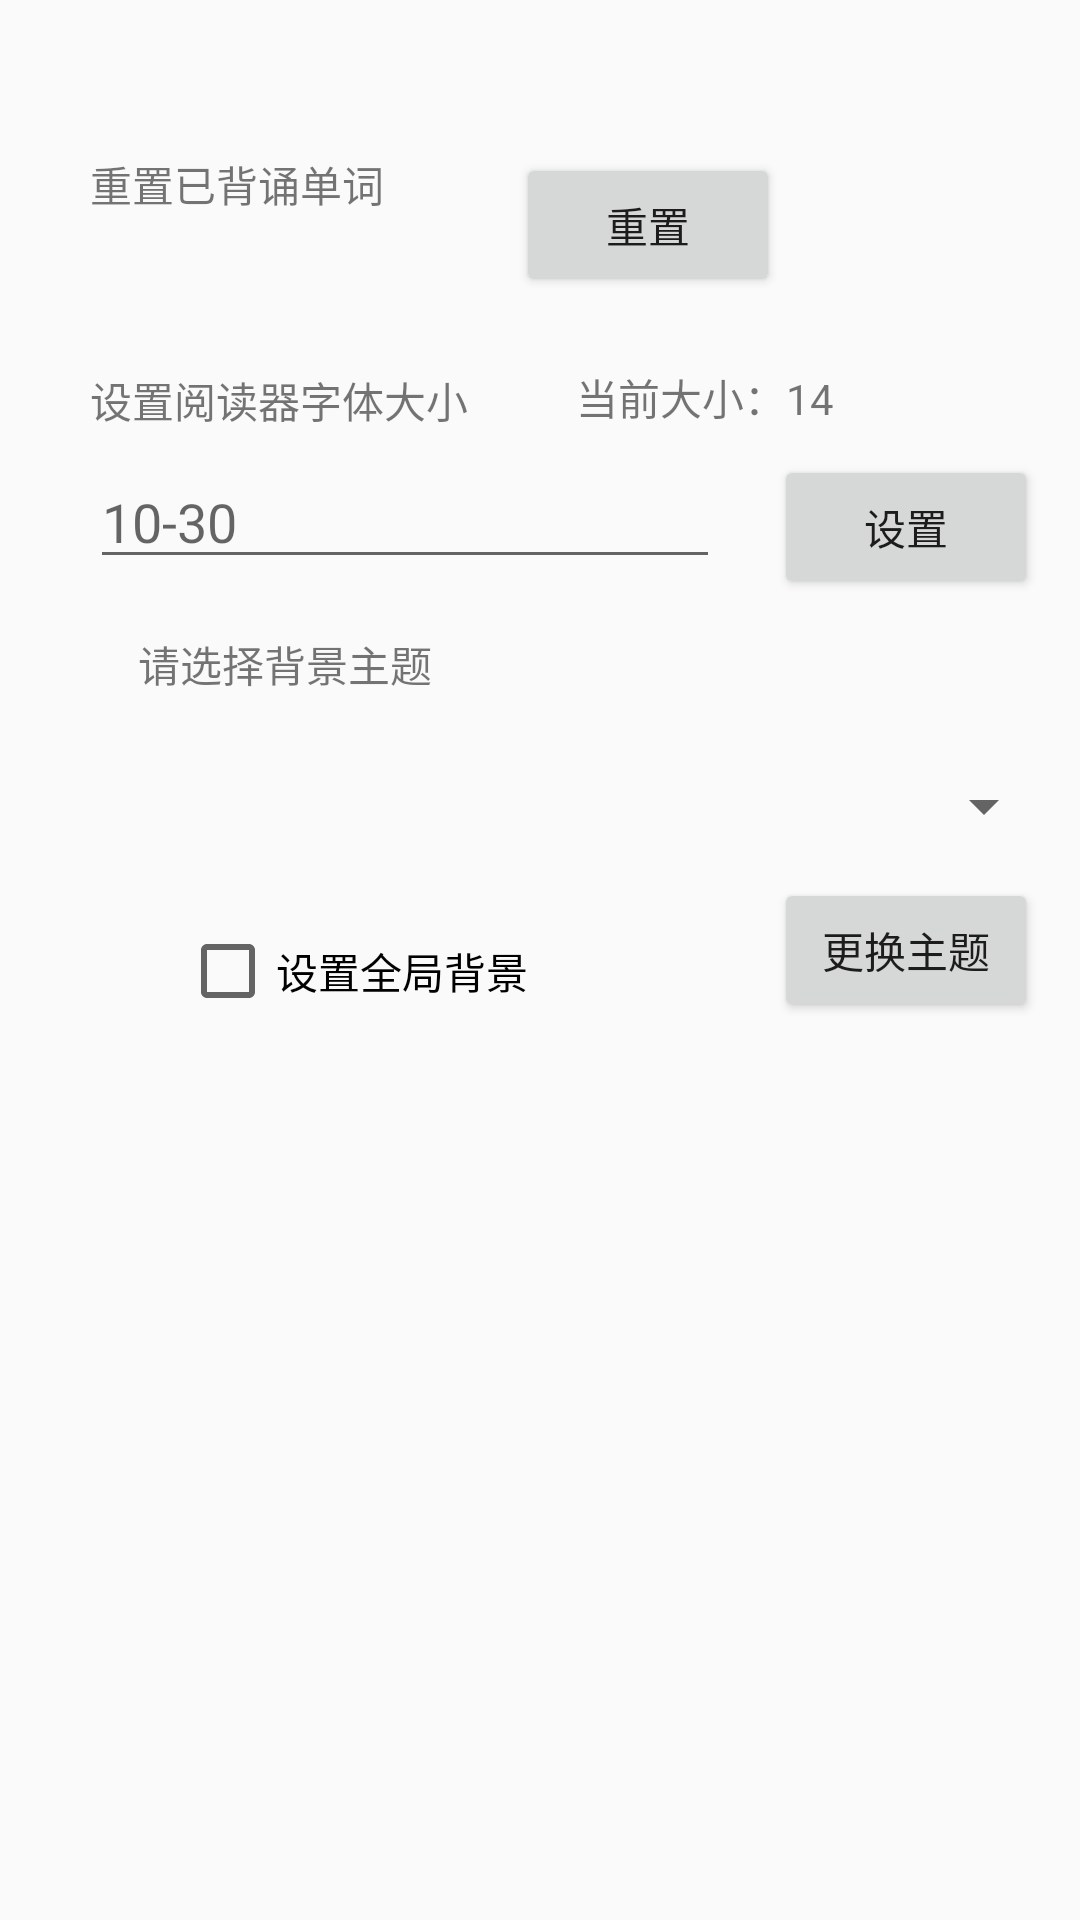

Write the Android layout XML for this screen, with the resource values it uses.
<!-- AndroidManifest.xml: application theme AppTheme -->
<!-- res/layout/setting.xml -->
<?xml version="1.0" encoding="utf-8"?>
<android.support.constraint.ConstraintLayout xmlns:android="http://schemas.android.com/apk/res/android"
    xmlns:app="http://schemas.android.com/apk/res-auto"
    xmlns:tools="http://schemas.android.com/tools"
    android:layout_width="match_parent"
    android:layout_height="match_parent">


    <Spinner
        android:id="@+id/spinner_UI"
        android:layout_width="0dp"
        android:layout_height="wrap_content"
        android:layout_marginStart="8dp"
        android:layout_marginTop="57dp"
        android:layout_marginEnd="8dp"
        android:hint="6000考研俄语高频词汇"
        app:layout_constraintEnd_toEndOf="parent"
        app:layout_constraintStart_toStartOf="parent"
        app:layout_constraintTop_toBottomOf="@+id/button17" />

    <TextView
        android:id="@+id/textView10"
        android:layout_width="wrap_content"
        android:layout_height="wrap_content"
        android:layout_marginStart="30dp"
        android:layout_marginTop="51dp"
        android:text="重置已背诵单词"
        app:layout_constraintStart_toStartOf="parent"
        app:layout_constraintTop_toTopOf="parent" />

    <Button
        android:id="@+id/button26"
        android:layout_width="wrap_content"
        android:layout_height="wrap_content"
        android:layout_marginStart="16dp"
        android:layout_marginBottom="23dp"
        android:text="重置"
        app:layout_constraintBottom_toTopOf="@+id/textView_setTextsize"
        app:layout_constraintStart_toEndOf="@+id/textView37" />

    <Button
        android:id="@+id/button17"
        android:layout_width="wrap_content"
        android:layout_height="wrap_content"
        android:layout_marginStart="18dp"
        android:layout_marginTop="9dp"
        android:text="设置"
        app:layout_constraintStart_toEndOf="@+id/editText5"
        app:layout_constraintTop_toBottomOf="@+id/textView_setTextsize" />

    <EditText
        android:id="@+id/editText5"
        android:layout_width="wrap_content"
        android:layout_height="wrap_content"
        android:layout_marginTop="8dp"
        android:ems="10"
        android:hint="10-30"
        android:inputType="numberSigned"
        app:layout_constraintStart_toStartOf="@+id/textView37"
        app:layout_constraintTop_toBottomOf="@+id/textView37" />

    <TextView
        android:id="@+id/textView37"
        android:layout_width="wrap_content"
        android:layout_height="wrap_content"
        android:layout_marginStart="30dp"
        android:layout_marginTop="123dp"
        android:text="设置阅读器字体大小"
        app:layout_constraintStart_toStartOf="parent"
        app:layout_constraintTop_toTopOf="parent" />

    <TextView
        android:id="@+id/textView_setTextsize"
        android:layout_width="wrap_content"
        android:layout_height="wrap_content"
        android:layout_marginStart="20dp"
        android:layout_marginBottom="9dp"
        android:text="当前大小：14"
        app:layout_constraintBottom_toTopOf="@+id/editText5"
        app:layout_constraintStart_toStartOf="@+id/button26" />

    <TextView
        android:id="@+id/textView41"
        android:layout_width="wrap_content"
        android:layout_height="28dp"
        android:layout_marginStart="16dp"
        android:layout_marginTop="16dp"
        android:layout_marginBottom="16dp"
        android:text="请选择背景主题"
        app:layout_constraintBottom_toTopOf="@+id/spinner_UI"
        app:layout_constraintStart_toStartOf="@+id/editText5"
        app:layout_constraintTop_toBottomOf="@+id/editText5" />

    <Button
        android:id="@+id/button_UI"
        android:layout_width="wrap_content"
        android:layout_height="wrap_content"
        android:layout_marginTop="12dp"
        android:text="更换主题"
        app:layout_constraintEnd_toEndOf="@+id/button17"
        app:layout_constraintStart_toStartOf="@+id/button17"
        app:layout_constraintTop_toBottomOf="@+id/spinner_UI" />

    <CheckBox
        android:id="@+id/checkBox"
        android:layout_width="wrap_content"
        android:layout_height="wrap_content"
        android:layout_marginStart="52dp"
        android:layout_marginTop="27dp"
        android:text="设置全局背景"
        app:layout_constraintStart_toStartOf="@+id/spinner_UI"
        app:layout_constraintTop_toBottomOf="@+id/spinner_UI" />

</android.support.constraint.ConstraintLayout>
<!-- resources referenced by this layout -->
<resources>
  <style name="AppTheme" parent="Theme.AppCompat.Light.DarkActionBar">
          
          <item name="colorPrimary">@color/colorPrimary</item>
          <item name="colorPrimaryDark">@color/colorPrimaryDark</item>
          <item name="colorAccent">@color/colorAccent</item>
      </style>
  <color name="colorPrimary">#008577</color>
  <color name="colorPrimaryDark">#00574B</color>
  <color name="colorAccent">#D81B60</color>
</resources>
